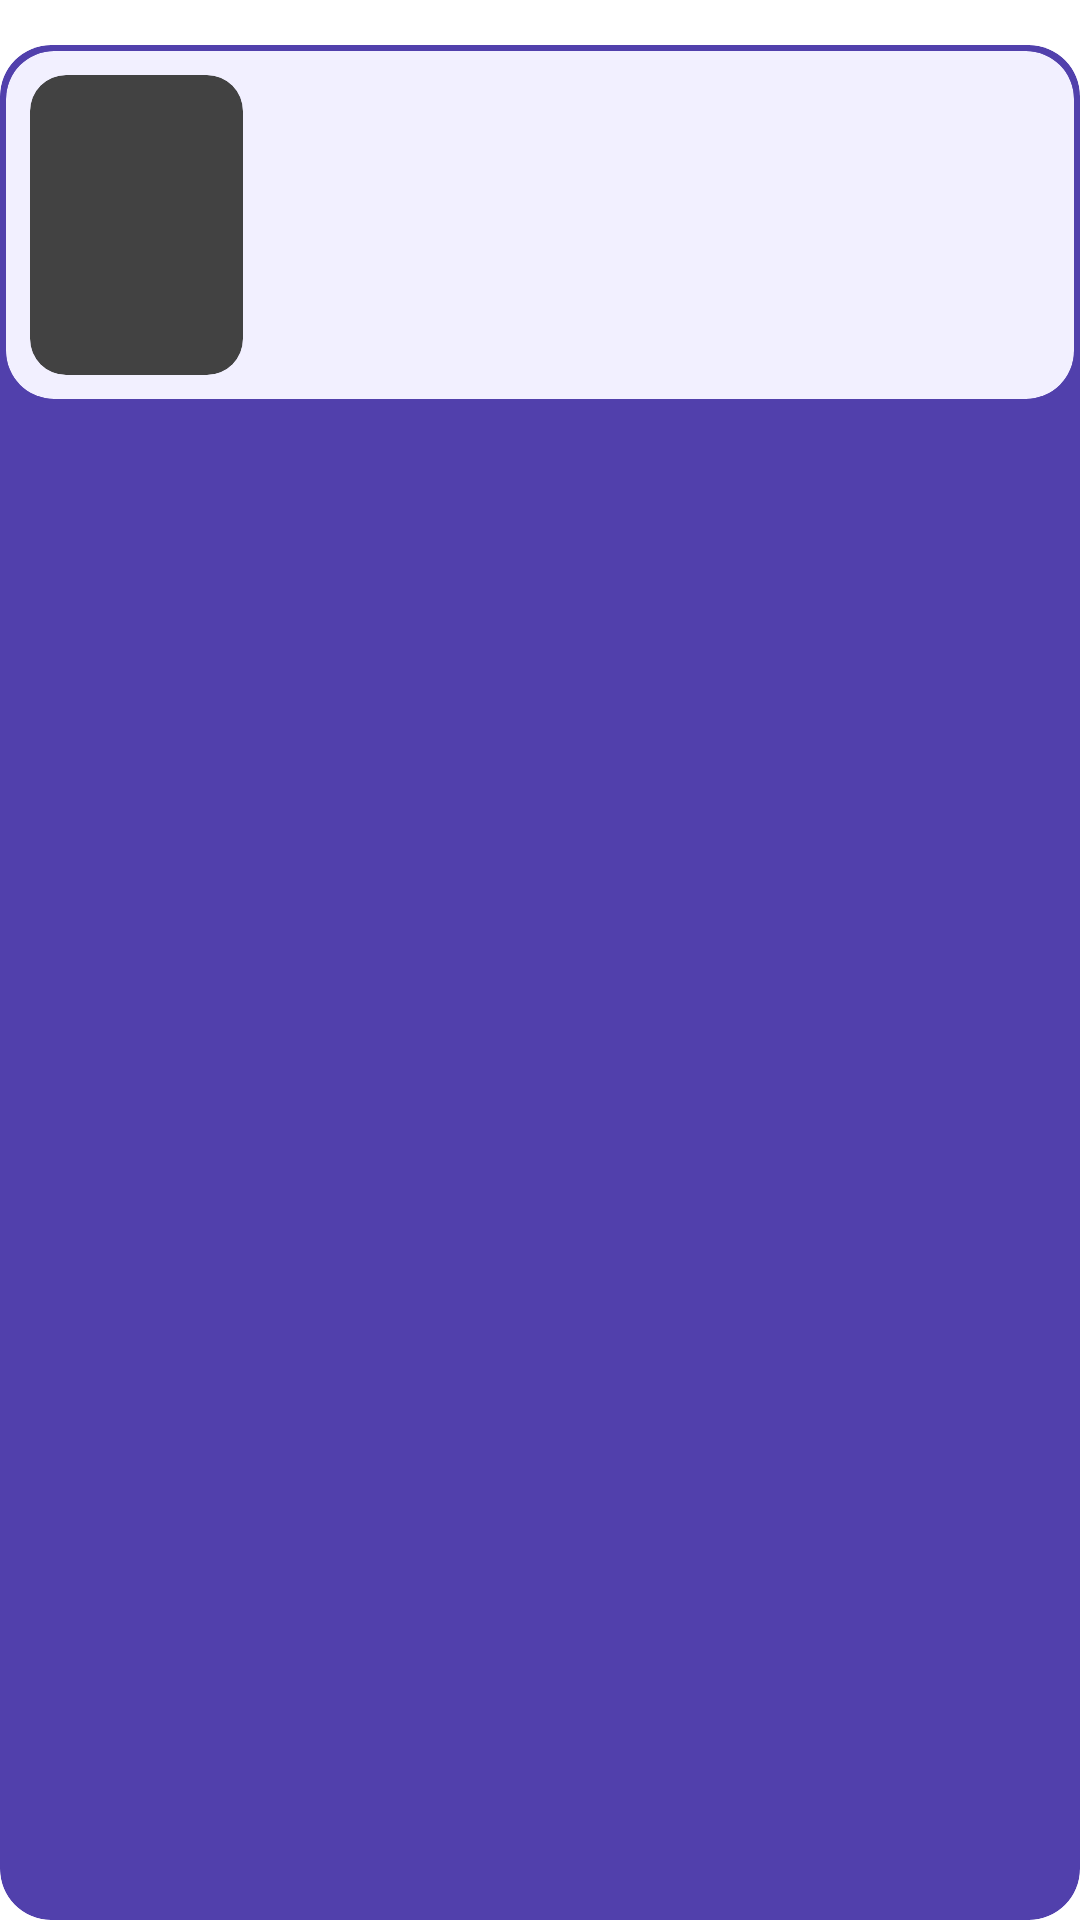

Android layout source for this screen:
<!-- AndroidManifest.xml: application theme Theme.App.Starting -->
<!-- res/layout/rv_item_explore.xml -->
<?xml version="1.0" encoding="utf-8"?>
<LinearLayout
    xmlns:android="http://schemas.android.com/apk/res/android"
    xmlns:app="http://schemas.android.com/apk/res-auto"
    xmlns:tools="http://schemas.android.com/tools"
    android:gravity="center"
    android:background="@color/transparent"
    android:paddingTop="15dp"
    android:layout_marginHorizontal="10dp"
    android:layout_width="match_parent"
    android:layout_height="wrap_content">

    <androidx.cardview.widget.CardView
        android:layout_width="match_parent"
        android:layout_height="match_parent"
        app:cardBackgroundColor="@color/purple_10"
        app:cardCornerRadius="17dp">

        <androidx.cardview.widget.CardView
            style="@style/CardView.Color"
            android:layout_width="match_parent"
            android:layout_height="wrap_content"
            android:layout_margin="2dp"
            app:cardElevation="2dp"
            app:cardCornerRadius="16dp">

            <LinearLayout
                android:layout_width="match_parent"
                android:layout_height="wrap_content"
                android:gravity="center_vertical"
                android:orientation="horizontal">

                <androidx.cardview.widget.CardView
                    android:layout_width="wrap_content"
                    android:layout_height="wrap_content"
                    android:layout_margin="8dp"
                    app:cardCornerRadius="12dp">

                    <ImageView
                        android:id="@+id/iv_img"
                        android:layout_width="71dp"
                        android:layout_height="100dp"
                        tools:src="@drawable/poster"
                        android:scaleType="centerCrop"/>
                </androidx.cardview.widget.CardView>


                <LinearLayout
                    android:layout_width="match_parent"
                    android:layout_height="match_parent"
                    android:gravity="center_vertical"
                    android:orientation="vertical">

                    <TextView
                        android:id="@+id/tv_title"
                        android:layout_width="match_parent"
                        android:layout_height="wrap_content"
                        android:ellipsize="end"
                        android:layout_marginStart="5dp"
                        android:layout_marginEnd="8dp"
                        android:layout_marginBottom="5dp"
                        android:fontFamily="sans-serif"
                        android:maxLines="1"
                        tools:text="5-toubun no Hanayome ∬"
                        android:textSize="22sp"
                        android:textColor="?android:textColorPrimary"/>

                    <LinearLayout
                        android:layout_width="match_parent"
                        android:layout_height="wrap_content"
                        android:layout_marginStart="5dp"
                        android:layout_marginEnd="8dp"
                        android:gravity="center_vertical"
                        android:orientation="horizontal">

                        <LinearLayout
                            android:layout_width="wrap_content"
                            android:layout_height="wrap_content"
                            android:orientation="vertical">

                            <LinearLayout
                                android:layout_width="120dp"
                                android:layout_height="wrap_content"
                                android:orientation="horizontal">

                                <TextView
                                    android:id="@+id/tv_season"
                                    android:layout_width="wrap_content"
                                    android:layout_height="wrap_content"
                                    android:layout_marginEnd="6dp"
                                    android:ellipsize="end"
                                    android:fontFamily="sans-serif"
                                    android:maxLines="1"
                                    tools:text="Spring"
                                    android:textSize="16sp"/>

                                <TextView
                                    android:id="@+id/tv_year"
                                    android:layout_width="wrap_content"
                                    android:layout_height="wrap_content"
                                    android:ellipsize="end"
                                    android:fontFamily="sans-serif"
                                    android:maxLines="1"
                                    tools:text="2023"
                                    android:textSize="16sp"/>
                            </LinearLayout>

                            <LinearLayout
                                android:layout_width="match_parent"
                                android:layout_height="match_parent"
                                android:gravity="center_vertical"
                                android:orientation="horizontal">

                                <TextView
                                    android:id="@+id/tv_type"
                                    android:layout_width="wrap_content"
                                    android:layout_height="wrap_content"
                                    android:fontFamily="sans-serif"
                                    android:textSize="16sp"
                                    tools:text="TV" />

                                <TextView
                                    android:id="@+id/tv_episode"
                                    android:layout_width="wrap_content"
                                    android:layout_height="wrap_content"
                                    android:fontFamily="sans-serif"
                                    android:layout_marginStart="4dp"
                                    android:textSize="16sp"
                                    tools:text="(12 Eps)"/>
                            </LinearLayout>
                        </LinearLayout>

                        <TextView
                            android:id="@+id/tv_rating"
                            android:layout_width="match_parent"
                            android:layout_height="wrap_content"
                            android:ellipsize="end"
                            android:textAlignment="viewEnd"
                            android:fontFamily="sans-serif"
                            android:maxLines="1"
                            tools:text="★ 8.06"
                            android:textColor="@color/orange"
                            android:textSize="26sp"/>
                    </LinearLayout>
                </LinearLayout>
            </LinearLayout>
        </androidx.cardview.widget.CardView>
    </androidx.cardview.widget.CardView>
</LinearLayout>
<!-- resources referenced by this layout -->
<resources>
  <color name="orange">#FFFFA500</color>
  <color name="purple_10">#FF5140AC</color>
  <color name="transparent">#00000000</color>
  <style name="CardView.Color" parent="Widget.MaterialComponents.CardView">
          <item name="cardBackgroundColor">@color/purple_cv</item>
      </style>
  <style name="Theme.App.Starting" parent="Theme.SplashScreen">
          <item name="windowSplashScreenBackground">@color/white</item>
          <item name="windowSplashScreenAnimationDuration">2000</item>
          <item name="windowSplashScreenAnimatedIcon">@drawable/splash_logo_day</item>
          <item name="postSplashScreenTheme">@style/Theme.AniLibrary</item>
      </style>
  <color name="purple_cv">#FFf2f0ff</color>
  <color name="white">#FFFFFFFF</color>
  <!-- drawable splash_logo_day: vector/xml drawable (drawable, 5036 chars, omitted) -->
  <style name="Theme.AniLibrary" parent="Theme.MaterialComponents.DayNight.DarkActionBar">
          
          <item name="colorPrimary">@color/purple_30</item>
          <item name="colorPrimaryVariant">@color/purple_30</item>
          <item name="colorOnPrimary">@color/white</item>
          
          <item name="colorSecondary">@color/purple_10</item>
          <item name="colorSecondaryVariant">@color/purple_10</item>
          <item name="colorOnSecondary">@color/black</item>
          
          <item name="android:textColorPrimary">@color/black</item>
          <item name="editTextBackground">@color/white</item>
      </style>
  <color name="purple_30">#FF403286</color>
  <color name="black">#FF000000</color>
</resources>
